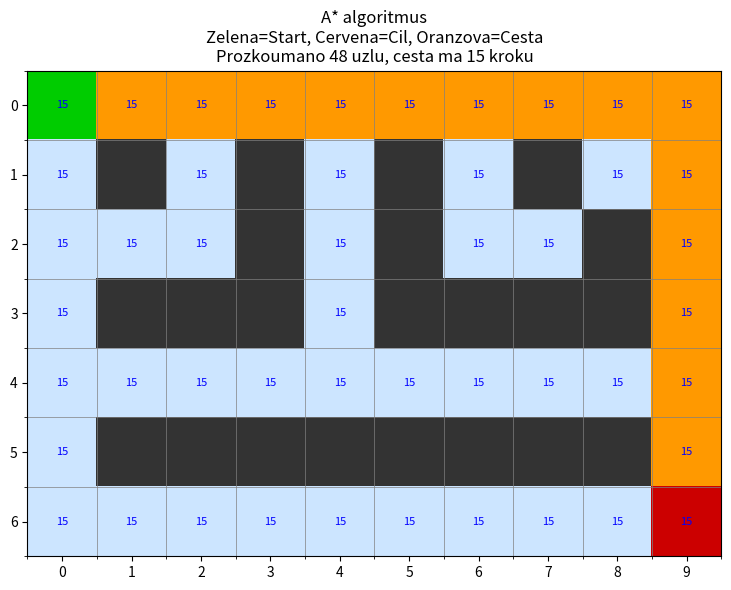

The matplotlib source for this figure:
# Inicializace prostredi pro Google Colab
import sys
from datetime import datetime

print("=" * 60)
print("KAPITOLA 13: A* algoritmus")
print("=" * 60)
print(f"Python verze: {sys.version.split()[0]}")
print(f"Datum: {datetime.now().strftime('%Y-%m-%d %H:%M')}")
print("=" * 60)

# Instalace knihoven
!pip install -q matplotlib numpy

print("\nProstredi pripraveno!")

# Priklad: Heuristika jako kompas

print("CO JE HEURISTIKA?")
print("=" * 50)
print("""
Heuristika = informovany odhad vzdalenosti do cile

Priklad: Hledate cestu z Prahy do Brna

    Praha ----?---- Brno
           ~200 km
           (vzdusnou carou)

Vzdusna cara je HEURISTIKA:
- Je to ODHAD, ne presna vzdalenost
- Skutecna cesta je VZDY delsi nebo stejna
- Pomaha nam rozhodnout, kterym smerem jit

Dulezite pravidlo:
    Heuristika NESMI precenit skutecnou vzdalenost!
    (vzdusna cara je vzdy <= skutecna cesta)
""")

def manhattan_distance(a, b):
    """
    Manhattanska vzdalenost mezi dvema body.
    
    Args:
        a: tuple (row, col) - prvni bod
        b: tuple (row, col) - druhy bod
    
    Returns:
        int - manhattanska vzdalenost
    """
    return abs(a[0] - b[0]) + abs(a[1] - b[1])

# Demonstrace
print("MANHATTANSKA VZDALENOST")
print("=" * 50)

# Vizualizace
print("""
Mrizka 5x5:

    0   1   2   3   4
  +---+---+---+---+---+
0 | S |   |   |   |   |
  +---+---+---+---+---+
1 |   |   |   |   |   |
  +---+---+---+---+---+
2 |   |   |   |   |   |
  +---+---+---+---+---+
3 |   |   |   |   | C |
  +---+---+---+---+---+

S = Start (0,0)
C = Cil (3,4)
""")

start = (0, 0)
cil = (3, 4)

h = manhattan_distance(start, cil)
print(f"Manhattanska vzdalenost: |{start[0]}-{cil[0]}| + |{start[1]}-{cil[1]}| = {h}")
print(f"\nTo znamena: minimalne {h} kroku (bez prekazek)")

import heapq

def a_star(grid, start, goal):
    """
    A* algoritmus pro hledani nejkratsi cesty v mrizce.
    
    Args:
        grid: 2D list - mrizka (0=volno, 1=zed)
        start: tuple (row, col)
        goal: tuple (row, col)
    
    Returns:
        (path, explored) - cesta a prozkoumane uzly
    """
    rows = len(grid)
    cols = len(grid[0])
    
    # Smery pohybu: nahoru, dolu, vlevo, vpravo
    directions = [(-1, 0), (1, 0), (0, -1), (0, 1)]
    
    # Prioritni fronta: (f_score, g_score, pozice, cesta)
    # Pouzivame g_score jako druhy klic pro stabilni razeni
    open_set = []
    h_start = manhattan_distance(start, goal)
    heapq.heappush(open_set, (h_start, 0, start, [start]))
    
    # Slovnik pro sledovani nejlepsiho g_score pro kazdy uzel
    g_scores = {start: 0}
    
    # Pro vizualizaci: poradi prozkoumavani
    explored = []
    closed_set = set()
    
    while open_set:
        # Vyber uzel s nejnizsim f_score
        f, g, current, path = heapq.heappop(open_set)
        
        # Preskoc, pokud jsme tento uzel uz zpracovali
        if current in closed_set:
            continue
        
        closed_set.add(current)
        explored.append((current, f, g))
        
        # Nasli jsme cil?
        if current == goal:
            return path, explored
        
        # Prozkoumej sousedy
        for dr, dc in directions:
            nr, nc = current[0] + dr, current[1] + dc
            neighbor = (nr, nc)
            
            # Kontrola hranic a zdi
            if 0 <= nr < rows and 0 <= nc < cols:
                if grid[nr][nc] == 1:  # Zed
                    continue
                if neighbor in closed_set:
                    continue
                
                # Vypocitej nove skore
                new_g = g + 1
                
                # Pokud jsme nasli lepsi cestu
                if neighbor not in g_scores or new_g < g_scores[neighbor]:
                    g_scores[neighbor] = new_g
                    h = manhattan_distance(neighbor, goal)
                    new_f = new_g + h
                    heapq.heappush(open_set, (new_f, new_g, neighbor, path + [neighbor]))
    
    return None, explored  # Cesta neexistuje

print("A* ALGORITMUS")
print("=" * 50)
print("""
Princip:
1. Zacni ve startu
2. Pro kazdy uzel vypocitej f(n) = g(n) + h(n)
3. Vzdy vyber uzel s NEJNIZSIM f(n)
4. Opakuj, dokud nenajdes cil

Kde:
  g(n) = skutecna vzdalenost od startu
  h(n) = odhadovana vzdalenost do cile (heuristika)
  f(n) = celkova odhadovana cena
""")

# Definice bludiste (0 = cesta, 1 = zed)

bludiste = [
    [0, 0, 0, 0, 0, 0, 0, 0, 0, 0],
    [0, 1, 0, 1, 0, 1, 0, 1, 0, 0],
    [0, 0, 0, 1, 0, 1, 0, 0, 1, 0],
    [0, 1, 1, 1, 0, 1, 1, 1, 1, 0],
    [0, 0, 0, 0, 0, 0, 0, 0, 0, 0],
    [0, 1, 1, 1, 1, 1, 1, 1, 1, 0],
    [0, 0, 0, 0, 0, 0, 0, 0, 0, 0],
]

start = (0, 0)
cil = (6, 9)

print("BLUDISTE")
print("=" * 50)
print("\n0 = volna cesta, 1 = zed")
print(f"Start: {start}, Cil: {cil}")
print()

# Zobrazeni bludiste
for r, row in enumerate(bludiste):
    line = ""
    for c, cell in enumerate(row):
        if (r, c) == start:
            line += "[S]"
        elif (r, c) == cil:
            line += "[C]"
        elif cell == 1:
            line += "[#]"
        else:
            line += " . "
    print(line)

# Spusteni A* algoritmu

print("HLEDANI CESTY POMOCI A*")
print("=" * 50)

cesta, explored = a_star(bludiste, start, cil)

if cesta:
    print(f"\nCesta nalezena! Delka: {len(cesta)-1} kroku")
    print(f"Prozkoumano uzlu: {len(explored)}")
    
    print("\nPostup A* (prvnich 10 kroku):")
    for i, (pos, f, g) in enumerate(explored[:10]):
        h = f - g
        print(f"   {i+1}. {pos}: f={f} (g={g} + h={h})")
    if len(explored) > 10:
        print(f"   ... a dalsich {len(explored)-10} uzlu")
else:
    print("Cesta neexistuje!")

# Textova vizualizace cesty

print("\nNALEZENA CESTA")
print("=" * 50)

if cesta:
    cesta_set = set(cesta)
    
    print()
    for r, row in enumerate(bludiste):
        line = ""
        for c, cell in enumerate(row):
            if (r, c) == start:
                line += "[S]"
            elif (r, c) == cil:
                line += "[C]"
            elif (r, c) in cesta_set:
                line += " * "
            elif cell == 1:
                line += "[#]"
            else:
                line += " . "
        print(line)
    
    print("\n[S]=Start, [C]=Cil, *=Cesta, #=Zed")

import matplotlib.pyplot as plt
import numpy as np

def vizualizuj_astar(grid, path, explored, start, goal):
    """
    Vizualizuje bludiste, cestu a prozkoumane uzly.
    """
    rows = len(grid)
    cols = len(grid[0])
    
    # Vytvor barevnou mapu
    display = np.zeros((rows, cols, 3))
    
    for r in range(rows):
        for c in range(cols):
            if grid[r][c] == 1:
                display[r, c] = [0.2, 0.2, 0.2]  # Zed - tmave seda
            else:
                display[r, c] = [1, 1, 1]  # Volno - bila
    
    # Oznac prozkoumane uzly (svetle modra)
    explored_set = {pos for pos, _, _ in explored}
    for r in range(rows):
        for c in range(cols):
            if (r, c) in explored_set and (r, c) not in [start, goal]:
                display[r, c] = [0.8, 0.9, 1]  # Svetle modra
    
    # Oznac cestu (oranzova)
    if path:
        for pos in path:
            if pos not in [start, goal]:
                display[pos[0], pos[1]] = [1, 0.6, 0]  # Oranzova
    
    # Start a cil
    display[start[0], start[1]] = [0, 0.8, 0]  # Zelena
    display[goal[0], goal[1]] = [0.8, 0, 0]   # Cervena
    
    # Vykresli
    fig, ax = plt.subplots(figsize=(12, 6))
    ax.imshow(display)
    
    # Pridej mrizku
    ax.set_xticks(np.arange(-0.5, cols, 1), minor=True)
    ax.set_yticks(np.arange(-0.5, rows, 1), minor=True)
    ax.grid(which='minor', color='gray', linewidth=0.5)
    ax.set_xticks(range(cols))
    ax.set_yticks(range(rows))
    
    # Pridej f-hodnoty pro prozkoumane uzly
    f_values = {pos: f for pos, f, _ in explored}
    for r in range(rows):
        for c in range(cols):
            if (r, c) in f_values:
                ax.text(c, r, str(f_values[(r, c)]), ha='center', va='center',
                       fontsize=8, color='blue')
    
    ax.set_title(f"A* algoritmus\nZelena=Start, Cervena=Cil, Oranzova=Cesta\n" +
                f"Prozkoumano {len(explored)} uzlu, cesta ma {len(path)-1 if path else 0} kroku")
    plt.tight_layout()
    plt.show()

# Vizualizace
vizualizuj_astar(bludiste, cesta, explored, start, cil)

from collections import deque

def bfs_grid(grid, start, goal):
    """
    BFS pro porovnani s A*.
    """
    rows = len(grid)
    cols = len(grid[0])
    directions = [(-1, 0), (1, 0), (0, -1), (0, 1)]
    
    queue = deque([(start, [start])])
    visited = {start}
    explored = []
    
    while queue:
        current, path = queue.popleft()
        explored.append(current)
        
        if current == goal:
            return path, explored
        
        for dr, dc in directions:
            nr, nc = current[0] + dr, current[1] + dc
            neighbor = (nr, nc)
            
            if 0 <= nr < rows and 0 <= nc < cols:
                if grid[nr][nc] == 0 and neighbor not in visited:
                    visited.add(neighbor)
                    queue.append((neighbor, path + [neighbor]))
    
    return None, explored

# Porovnani
print("POROVNANI A* vs BFS")
print("=" * 50)

# A*
cesta_astar, explored_astar = a_star(bludiste, start, cil)

# BFS
cesta_bfs, explored_bfs = bfs_grid(bludiste, start, cil)

print(f"\n{'Metrika':<25} {'A*':>10} {'BFS':>10}")
print("-" * 47)
print(f"{'Delka cesty':<25} {len(cesta_astar)-1:>10} {len(cesta_bfs)-1:>10}")
print(f"{'Prozkoumanych uzlu':<25} {len(explored_astar):>10} {len(explored_bfs):>10}")

uspory = (1 - len(explored_astar) / len(explored_bfs)) * 100
print(f"\nA* prozkouma o {uspory:.1f}% mene uzlu nez BFS!")
print("\nOba najdou stejne kratkou cestu,")
print("ale A* to udela efektivneji diky heuristice.")

import math

# Ruzne typy heuristik

def manhattan(a, b):
    """Manhattanska vzdalenost - pro 4-smerny pohyb."""
    return abs(a[0] - b[0]) + abs(a[1] - b[1])

def euclidean(a, b):
    """Euklidovska vzdalenost - vzdusna cara."""
    return math.sqrt((a[0] - b[0])**2 + (a[1] - b[1])**2)

def chebyshev(a, b):
    """Chebyshevova vzdalenost - pro 8-smerny pohyb."""
    return max(abs(a[0] - b[0]), abs(a[1] - b[1]))

def zero_heuristic(a, b):
    """Nulova heuristika - A* se chova jako Dijkstra."""
    return 0

# Porovnani heuristik
print("POROVNANI HEURISTIK")
print("=" * 50)

bod_a = (0, 0)
bod_b = (3, 4)

print(f"\nBod A: {bod_a}")
print(f"Bod B: {bod_b}")
print()

heuristiky = [
    ("Manhattan", manhattan),
    ("Euklidovska", euclidean),
    ("Chebyshev", chebyshev),
    ("Nulova", zero_heuristic)
]

for nazev, h in heuristiky:
    hodnota = h(bod_a, bod_b)
    print(f"   {nazev:15}: {hodnota:.2f}")

print("""
Kdy pouzit kterou:
- Manhattan: 4-smerny pohyb (nahoru/dolu/vlevo/vpravo)
- Euklidovska: volny pohyb v prostoru
- Chebyshev: 8-smerny pohyb (vcetne diagonal)
- Nulova: A* se zmeni na Dijkstruv algoritmus
""")

# CVICENI 1: Vlastni bludiste
# =============================
# Vytvorte vlastni bludiste a najdete cestu

print("CVICENI 1: Vlastni bludiste")
print("=" * 50)

# Vase bludiste (upravte):
moje_bludiste = [
    [0, 0, 0, 0, 0],
    [1, 1, 1, 1, 0],
    [0, 0, 0, 0, 0],
    [0, 1, 1, 1, 1],
    [0, 0, 0, 0, 0],
]

muj_start = (0, 0)
muj_cil = (4, 4)

# Test
cesta_m, explored_m = a_star(moje_bludiste, muj_start, muj_cil)

if cesta_m:
    print(f"Cesta nalezena! Delka: {len(cesta_m)-1}")
    print(f"Prozkoumano: {len(explored_m)} uzlu")
    
    # Vizualizace
    cesta_set = set(cesta_m)
    print()
    for r, row in enumerate(moje_bludiste):
        line = ""
        for c, cell in enumerate(row):
            if (r, c) == muj_start:
                line += "[S]"
            elif (r, c) == muj_cil:
                line += "[C]"
            elif (r, c) in cesta_set:
                line += " * "
            elif cell == 1:
                line += "[#]"
            else:
                line += " . "
        print(line)
else:
    print("Cesta neexistuje!")

# CVICENI 2: Vetsi bludiste
# ==========================
# Vygenerujte nahodne bludiste

import random

print("CVICENI 2: Nahodne bludiste")
print("=" * 50)

def generuj_bludiste(rows, cols, wall_prob=0.3):
    """Vygeneruje nahodne bludiste."""
    grid = []
    for r in range(rows):
        row = []
        for c in range(cols):
            if random.random() < wall_prob:
                row.append(1)  # Zed
            else:
                row.append(0)  # Volno
        grid.append(row)
    
    # Zajisti volny start a cil
    grid[0][0] = 0
    grid[rows-1][cols-1] = 0
    
    return grid

# Generuj a vyres
random.seed(42)  # Pro reprodukovatelnost
nahodne = generuj_bludiste(8, 10, wall_prob=0.25)

start_n = (0, 0)
cil_n = (7, 9)

cesta_n, explored_n = a_star(nahodne, start_n, cil_n)

print(f"\nBludiste 8x10:")
if cesta_n:
    print(f"Cesta nalezena! Delka: {len(cesta_n)-1}")
    cesta_set = set(cesta_n)
    print()
    for r, row in enumerate(nahodne):
        line = ""
        for c, cell in enumerate(row):
            if (r, c) == start_n:
                line += "[S]"
            elif (r, c) == cil_n:
                line += "[C]"
            elif (r, c) in cesta_set:
                line += " * "
            elif cell == 1:
                line += "[#]"
            else:
                line += " . "
        print(line)
else:
    print("Cesta neexistuje - zkuste jiny seed!")

# CVICENI 3: Porovnani efektivity
# ================================
# Porovnejte A* a BFS na vice bludistich

print("CVICENI 3: Benchmark A* vs BFS")
print("=" * 50)

print("\nGeneruji 5 nahodnych bludisti 15x15...")
print()

vysledky = []

for i in range(5):
    random.seed(i * 10)
    test_grid = generuj_bludiste(15, 15, wall_prob=0.2)
    test_start = (0, 0)
    test_goal = (14, 14)
    
    # A*
    path_a, exp_a = a_star(test_grid, test_start, test_goal)
    
    # BFS
    path_b, exp_b = bfs_grid(test_grid, test_start, test_goal)
    
    if path_a and path_b:
        vysledky.append({
            'astar': len(exp_a),
            'bfs': len(exp_b),
            'path_len': len(path_a) - 1
        })

print(f"{'Bludiste':<10} {'A* uzlu':>10} {'BFS uzlu':>10} {'Uspora':>10}")
print("-" * 45)

for i, v in enumerate(vysledky, 1):
    uspora = (1 - v['astar'] / v['bfs']) * 100
    print(f"{i:<10} {v['astar']:>10} {v['bfs']:>10} {uspora:>9.1f}%")

# Prumer
if vysledky:
    avg_uspora = sum(1 - v['astar']/v['bfs'] for v in vysledky) / len(vysledky) * 100
    print(f"\nPrumerna uspora A* oproti BFS: {avg_uspora:.1f}%")